5-way image classification set "dataset" from GitHub (sanclaws/Smart-Trash-Classification); label vocabulary: kaca, kertas, logam, organik, plastik.

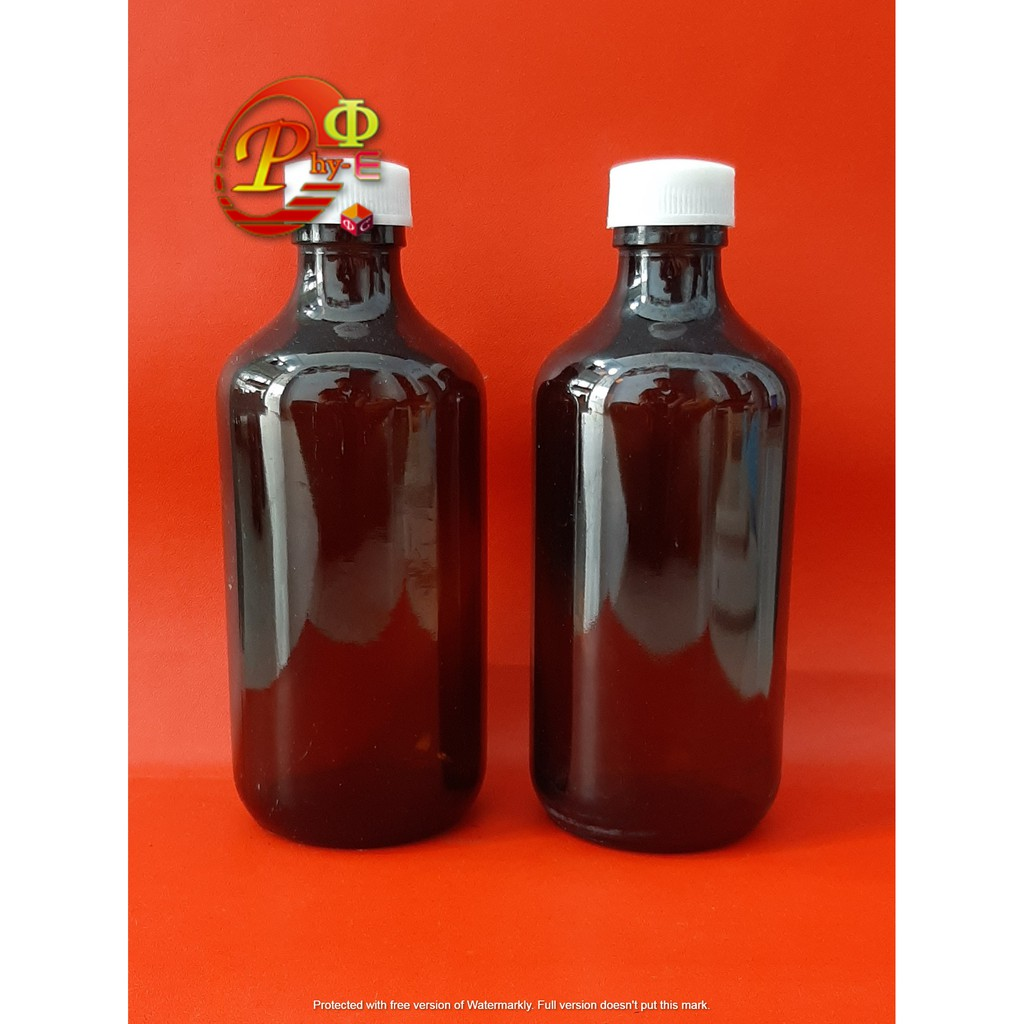
Label: kaca

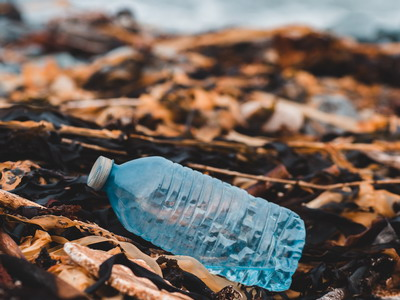
Label: plastik

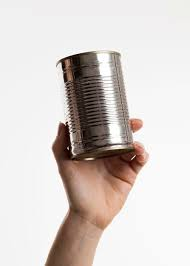
Label: logam

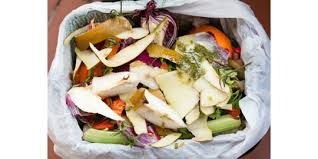
Label: organik

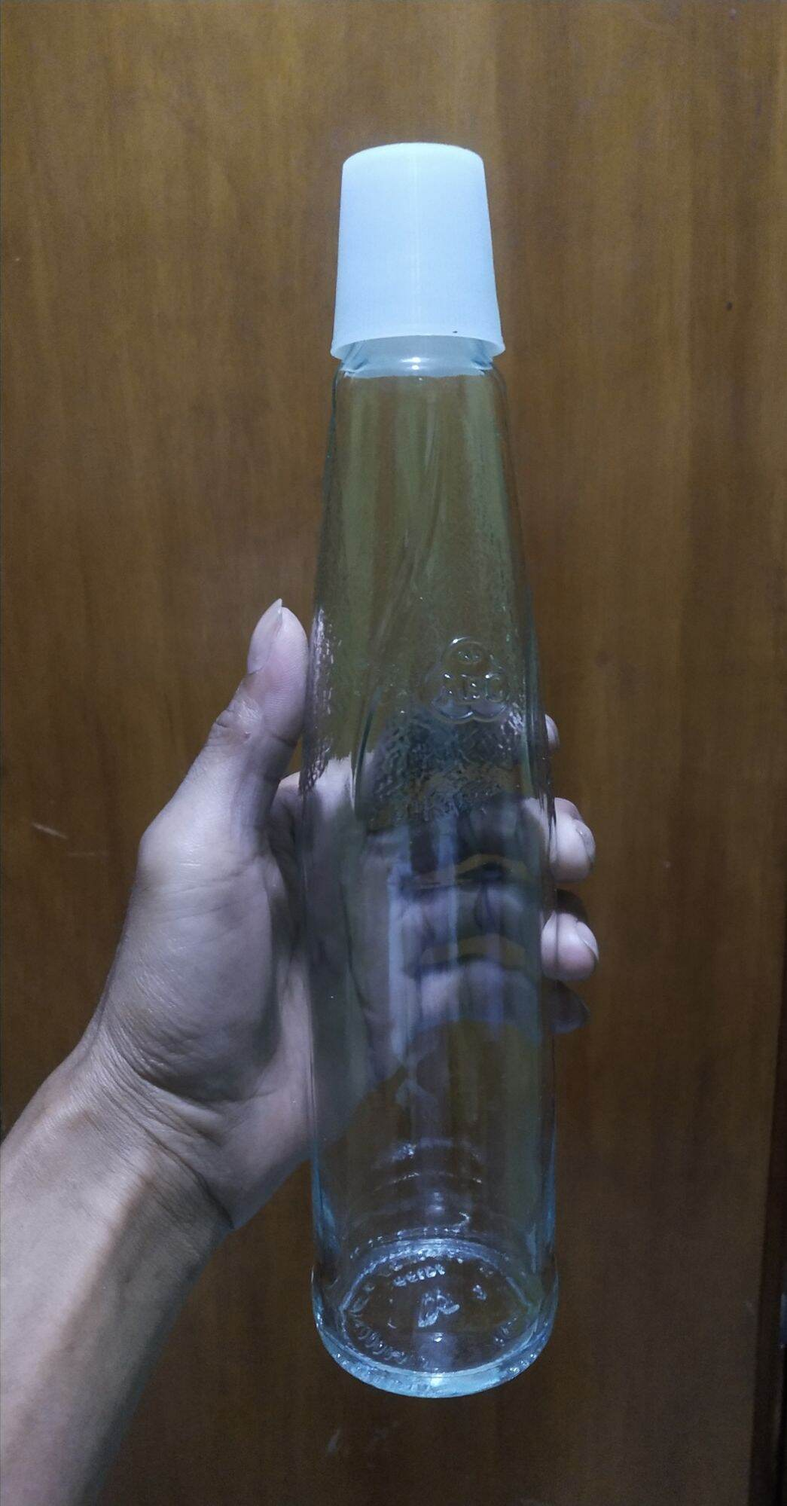
Label: kaca

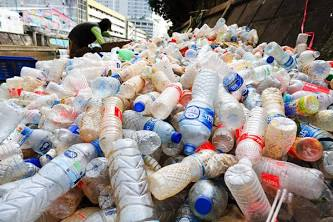
Label: plastik
